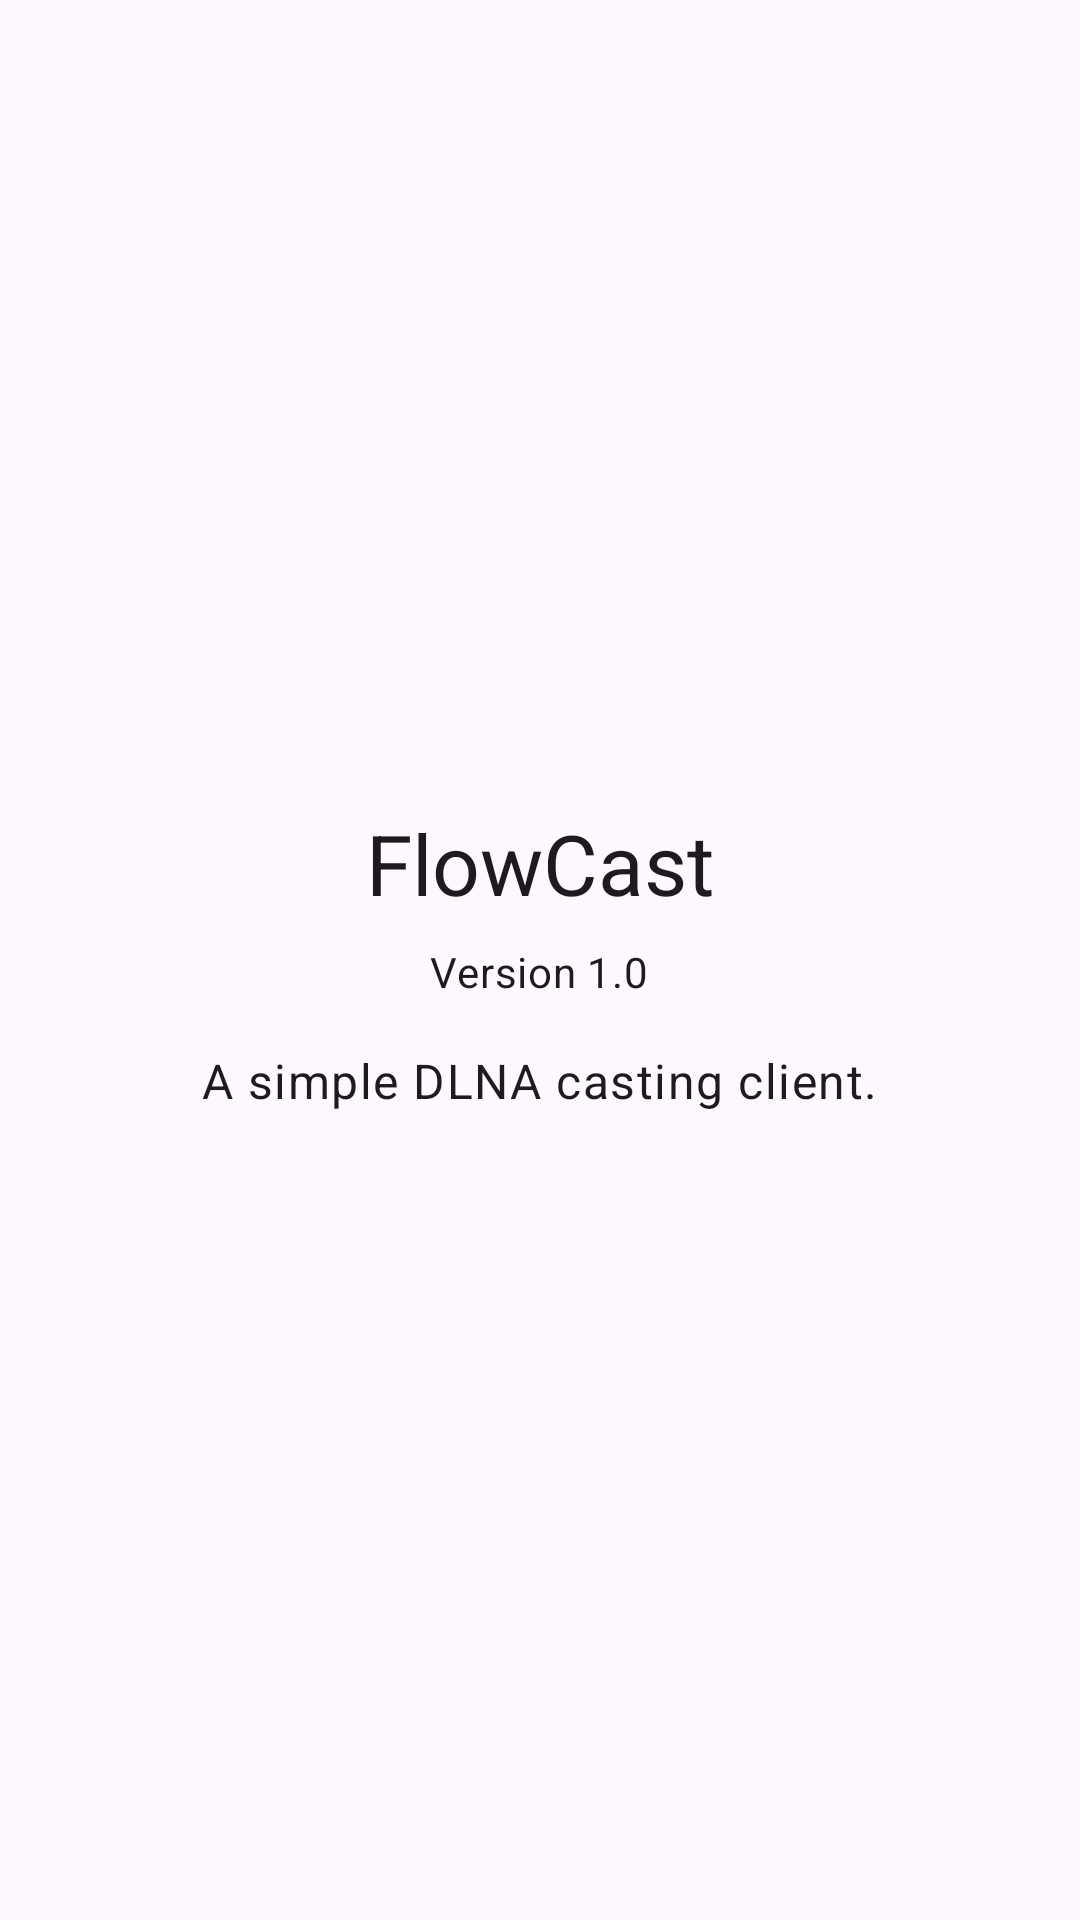

Write the Android layout XML for this screen, with the resource values it uses.
<!-- AndroidManifest.xml: application theme Theme.DlnaCaster.Brown.FullScreen -->
<!-- res/layout/activity_about.xml -->
<?xml version="1.0" encoding="utf-8"?>
<LinearLayout xmlns:android="http://schemas.android.com/apk/res/android"
    android:layout_width="match_parent"
    android:layout_height="match_parent"
    android:orientation="vertical"
    android:gravity="center"
    android:padding="16dp">

    <TextView
        android:layout_width="wrap_content"
        android:layout_height="wrap_content"
        android:text="@string/app_name"
        android:textAppearance="?attr/textAppearanceHeadlineMedium" />

    <TextView
        android:layout_width="wrap_content"
        android:layout_height="wrap_content"
        android:layout_marginTop="8dp"
        android:text="@string/about_version"
        android:textAppearance="?attr/textAppearanceBodyMedium" />

    <TextView
        android:layout_width="wrap_content"
        android:layout_height="wrap_content"
        android:layout_marginTop="16dp"
        android:text="@string/about_description"
        android:textAppearance="?attr/textAppearanceBodyLarge" />

</LinearLayout>
<!-- resources referenced by this layout -->
<resources>
  <string name="about_description">A simple DLNA casting client.</string>
  <string name="about_version">Version 1.0</string>
  <string name="app_name">FlowCast</string>
  <style name="Theme.DlnaCaster.Brown.FullScreen" parent="Theme.DlnaCaster.Base">
          <item name="colorPrimary">@color/brown_light_primary</item>
          <item name="colorOnPrimary">@color/brown_light_onPrimary</item>
          <item name="colorSurface">@color/brown_light_surface</item>
          <item name="colorOnSurface">@color/brown_light_onSurface</item>
      </style>
  <style name="Theme.DlnaCaster.Base" parent="Theme.Material3.Light.NoActionBar" />
  <color name="brown_light_primary">#8F4C38</color>
  <color name="brown_light_onPrimary">#FFFFFF</color>
  <color name="brown_light_surface">#FFF8F6</color>
  <color name="brown_light_onSurface">#231917</color>
</resources>
